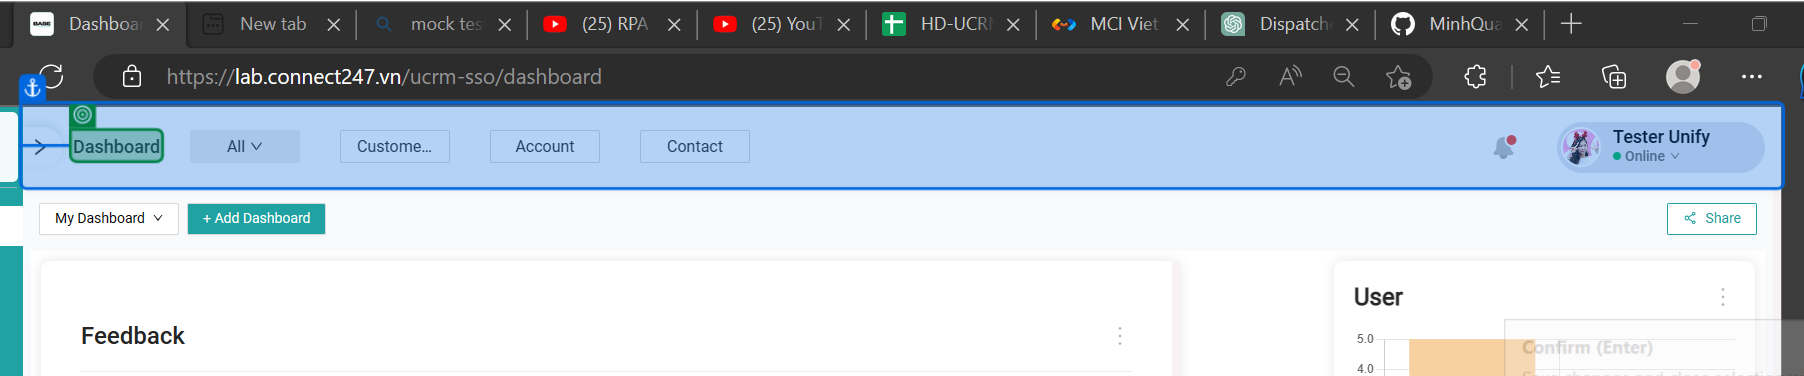
Task: Test Automation Project
Workflow: TC_login

Step 1: get-text from the element in window 'Dashboard' (msedge.exe)
